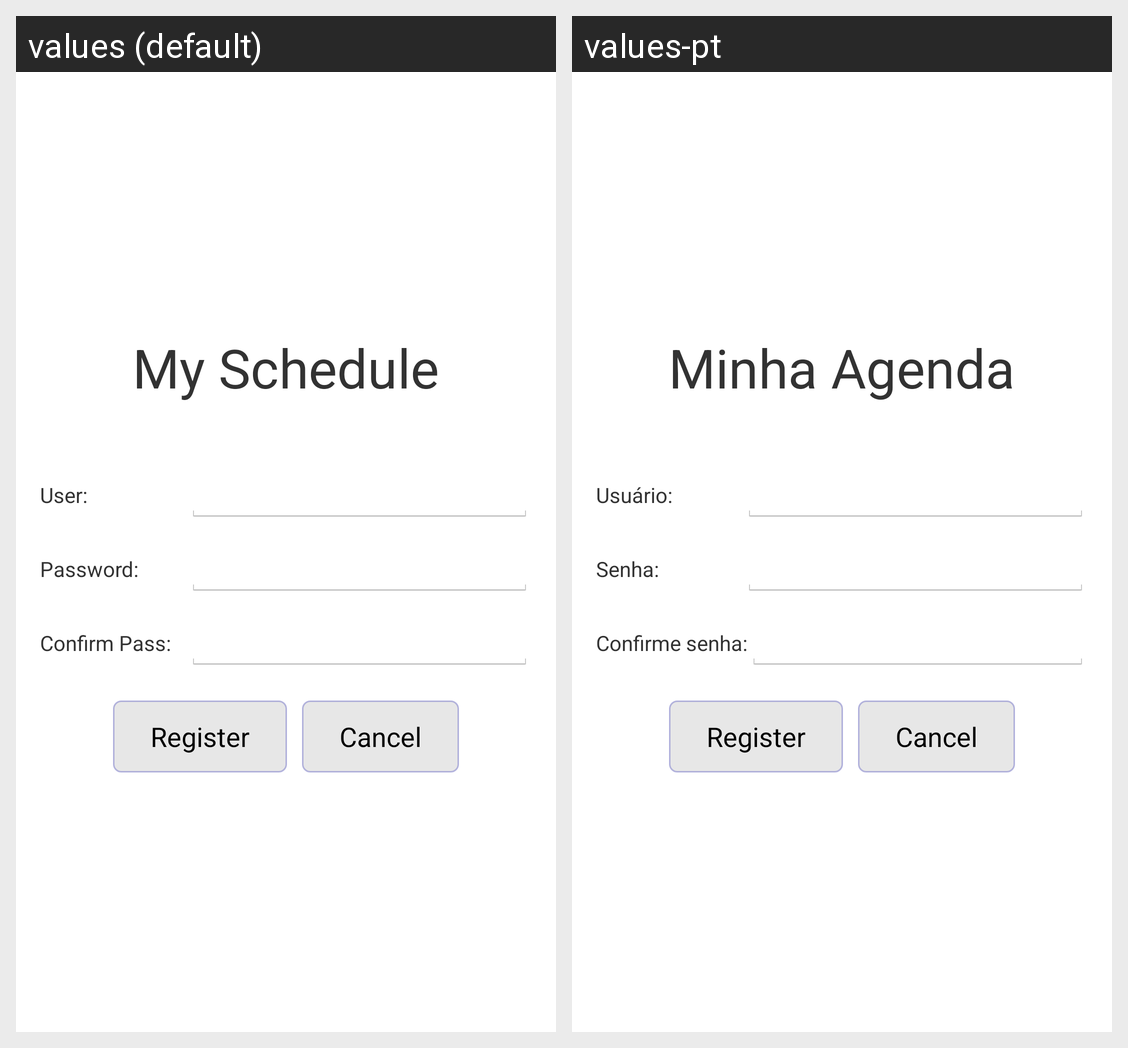

Locale-by-locale string values for the Android screen shown in this grid:
Android screen res/layout/fragment_new_user.xml rendered under 2 locales, left to right: values (default), values-pt. Device: Nexus 5 (rendered at 1080×1920; each locale shown at half size, 540×960, under a caption strip naming it); theme AppTheme.
Strings drawn on this screen, with the default value and each locale's value (text and hints the layout hard-codes, and strings that could not be matched under every locale, appear in the picture but are not listed):

app_name
  values: My Schedule
  values-pt: Minha Agenda

login_user
  values: User:
  values-pt: Usuário:

login_pass
  values: Password:
  values-pt: Senha:

login_confirm_pass
  values: Confirm Pass:
  values-pt: Confirme senha:
